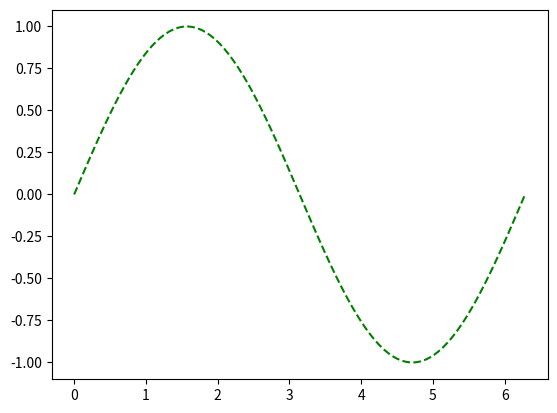
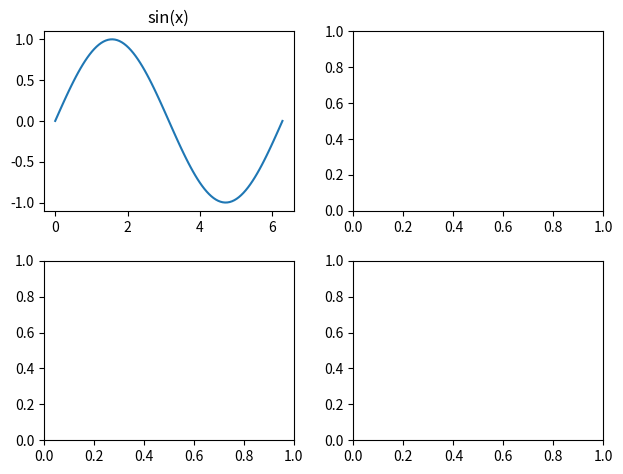

The matplotlib source for these figures, in order:
import numpy as np
import matplotlib.pyplot as plt


## TODO: Aufgabenteil 5a. Sinus- und Kosinus-Plots erstellen
# Plot 1
x = np.linspace(0, 2*np.pi,100)  # Gitterpunkte
plt.plot(x, np.sin(x), 'g--', label='sin(x)')  # Sinus

# Ergänzen Sie die weiteren Bestandteile des Plots
# BEGIN SOLUTION
...
# END SOLUTION
plt.show()

# Plot 2
fig, ax = plt.subplots(nrows=2, ncols=2)
fig.tight_layout(pad=1.5)

ax[0, 0].plot(x, np.sin(x))
ax[0, 0].set_title('sin(x)')

# Ergänzen Sie die weiteren Bestandteile des Plots
# BEGIN SOLUTION
...
# END SOLUTION
plt.show()


## TODO: Aufgabenteil 5b. Einheitskreis plotten
# BEGIN SOLUTION
...
# END SOLUTION
